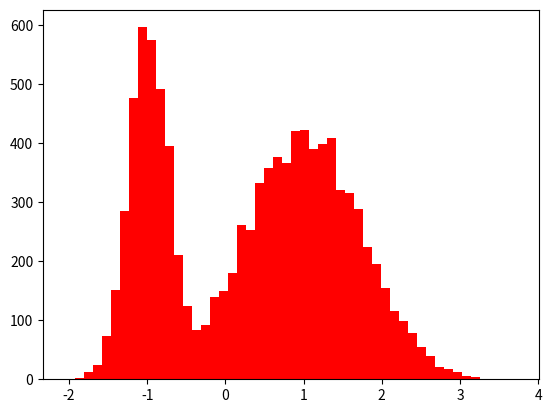

Generate this figure with matplotlib: (Note: this script raises an exception after producing the figure.)
import numpy as np


def _make_index(prob,size):
    """
    Returns a boolean index for given probabilities.

    Notes
    -----
    prob = [.75,.25] means that there is a 75% chance of the first column
    being True and a 25% chance of the second column being True. The
    columns are mutually exclusive.
    """
    rv = np.random.uniform(size=(size,1))
    cumprob = np.cumsum(prob)
    return np.logical_and(np.r_[0,cumprob[:-1]] <= rv, rv < cumprob)


def mixture_rvs(prob, size, dist, kwargs=None):
    """
    Sample from a mixture of distributions.

    Parameters
    ----------
    prob : array_like
        Probability of sampling from each distribution in dist
    size : int
        The length of the returned sample.
    dist : array_like
        An iterable of distributions objects from scipy.stats.
    kwargs : tuple of dicts, optional
        A tuple of dicts.  Each dict in kwargs can have keys loc, scale, and
        args to be passed to the respective distribution in dist.  If not
        provided, the distribution defaults are used.

    Examples
    --------
    Say we want 5000 random variables from mixture of normals with two
    distributions norm(-1,.5) and norm(1,.5) and we want to sample from the
    first with probability .75 and the second with probability .25.

    >>> from scipy import stats
    >>> prob = [.75,.25]
    >>> Y = mixture_rvs(prob, 5000, dist=[stats.norm, stats.norm],
    ...                 kwargs = (dict(loc=-1,scale=.5),dict(loc=1,scale=.5)))
    """
    if len(prob) != len(dist):
        raise ValueError("You must provide as many probabilities as distributions")
    if not np.allclose(np.sum(prob), 1):
        raise ValueError("prob does not sum to 1")

    if kwargs is None:
        kwargs = ({},)*len(prob)

    idx = _make_index(prob,size)
    sample = np.empty(size)
    for i in range(len(prob)):
        sample_idx = idx[...,i]
        sample_size = sample_idx.sum()
        loc = kwargs[i].get('loc',0)
        scale = kwargs[i].get('scale',1)
        args = kwargs[i].get('args',())
        sample[sample_idx] = dist[i].rvs(*args, **dict(loc=loc,scale=scale,
            size=sample_size))
    return sample


class MixtureDistribution:
    '''univariate mixture distribution

    for simple case for now (unbound support)
    does not yet inherit from scipy.stats.distributions

    adding pdf to mixture_rvs, some restrictions on broadcasting
    Currently it does not hold any state, all arguments included in each method.
    '''

    #def __init__(self, prob, size, dist, kwargs=None):

    def rvs(self, prob, size, dist, kwargs=None):
        return mixture_rvs(prob, size, dist, kwargs=kwargs)

    def pdf(self, x, prob, dist, kwargs=None):
        """
        pdf a mixture of distributions.

        Parameters
        ----------
        x : array_like
            Array containing locations where the PDF should be evaluated
        prob : array_like
            Probability of sampling from each distribution in dist
        dist : array_like
            An iterable of distributions objects from scipy.stats.
        kwargs : tuple of dicts, optional
            A tuple of dicts.  Each dict in kwargs can have keys loc, scale, and
            args to be passed to the respective distribution in dist.  If not
            provided, the distribution defaults are used.

        Examples
        --------
        Say we want 5000 random variables from mixture of normals with two
        distributions norm(-1,.5) and norm(1,.5) and we want to sample from the
        first with probability .75 and the second with probability .25.

        >>> import numpy as np
        >>> from scipy import stats
        >>> from statsmodels.distributions.mixture_rvs import MixtureDistribution
        >>> x = np.arange(-4.0, 4.0, 0.01)
        >>> prob = [.75,.25]
        >>> mixture = MixtureDistribution()
        >>> Y = mixture.pdf(x, prob, dist=[stats.norm, stats.norm],
        ...                 kwargs = (dict(loc=-1,scale=.5),dict(loc=1,scale=.5)))
        """
        if len(prob) != len(dist):
            raise ValueError("You must provide as many probabilities as distributions")
        if not np.allclose(np.sum(prob), 1):
            raise ValueError("prob does not sum to 1")

        if kwargs is None:
            kwargs = ({},)*len(prob)

        for i in range(len(prob)):
            loc = kwargs[i].get('loc',0)
            scale = kwargs[i].get('scale',1)
            args = kwargs[i].get('args',())
            if i == 0:  # assume all broadcast the same as the first dist
                pdf_ = prob[i] * dist[i].pdf(x, *args, loc=loc, scale=scale)
            else:
                pdf_ += prob[i] * dist[i].pdf(x, *args, loc=loc, scale=scale)
        return pdf_

    def cdf(self, x, prob, dist, kwargs=None):
        """
        cdf of a mixture of distributions.

        Parameters
        ----------
        x : array_like
            Array containing locations where the CDF should be evaluated
        prob : array_like
            Probability of sampling from each distribution in dist
        size : int
            The length of the returned sample.
        dist : array_like
            An iterable of distributions objects from scipy.stats.
        kwargs : tuple of dicts, optional
            A tuple of dicts.  Each dict in kwargs can have keys loc, scale, and
            args to be passed to the respective distribution in dist.  If not
            provided, the distribution defaults are used.

        Examples
        --------
        Say we want 5000 random variables from mixture of normals with two
        distributions norm(-1,.5) and norm(1,.5) and we want to sample from the
        first with probability .75 and the second with probability .25.

        >>> import numpy as np
        >>> from scipy import stats
        >>> from statsmodels.distributions.mixture_rvs import MixtureDistribution
        >>> x = np.arange(-4.0, 4.0, 0.01)
        >>> prob = [.75,.25]
        >>> mixture = MixtureDistribution()
        >>> Y = mixture.pdf(x, prob, dist=[stats.norm, stats.norm],
        ...                 kwargs = (dict(loc=-1,scale=.5),dict(loc=1,scale=.5)))
        """
        if len(prob) != len(dist):
            raise ValueError("You must provide as many probabilities as distributions")
        if not np.allclose(np.sum(prob), 1):
            raise ValueError("prob does not sum to 1")

        if kwargs is None:
            kwargs = ({},)*len(prob)

        for i in range(len(prob)):
            loc = kwargs[i].get('loc',0)
            scale = kwargs[i].get('scale',1)
            args = kwargs[i].get('args',())
            if i == 0:  # assume all broadcast the same as the first dist
                cdf_ = prob[i] * dist[i].cdf(x, *args, loc=loc, scale=scale)
            else:
                cdf_ += prob[i] * dist[i].cdf(x, *args, loc=loc, scale=scale)
        return cdf_


def mv_mixture_rvs(prob, size, dist, nvars, **kwargs):
    """
    Sample from a mixture of multivariate distributions.

    Parameters
    ----------
    prob : array_like
        Probability of sampling from each distribution in dist
    size : int
        The length of the returned sample.
    dist : array_like
        An iterable of distributions instances with callable method rvs.
    nvargs : int
        dimension of the multivariate distribution, could be inferred instead
    kwargs : tuple of dicts, optional
        ignored

    Examples
    --------
    Say we want 2000 random variables from mixture of normals with two
    multivariate normal distributions, and we want to sample from the
    first with probability .4 and the second with probability .6.

    import statsmodels.sandbox.distributions.mv_normal as mvd

    cov3 = np.array([[ 1.  ,  0.5 ,  0.75],
                       [ 0.5 ,  1.5 ,  0.6 ],
                       [ 0.75,  0.6 ,  2.  ]])

    mu = np.array([-1, 0.0, 2.0])
    mu2 = np.array([4, 2.0, 2.0])
    mvn3 = mvd.MVNormal(mu, cov3)
    mvn32 = mvd.MVNormal(mu2, cov3/2., 4)
    rvs = mix.mv_mixture_rvs([0.4, 0.6], 2000, [mvn3, mvn32], 3)
    """
    if len(prob) != len(dist):
        raise ValueError("You must provide as many probabilities as distributions")
    if not np.allclose(np.sum(prob), 1):
        raise ValueError("prob does not sum to 1")

    if kwargs is None:
        kwargs = ({},)*len(prob)

    idx = _make_index(prob,size)
    sample = np.empty((size, nvars))
    for i in range(len(prob)):
        sample_idx = idx[...,i]
        sample_size = sample_idx.sum()
        #loc = kwargs[i].get('loc',0)
        #scale = kwargs[i].get('scale',1)
        #args = kwargs[i].get('args',())
        # use int to avoid numpy bug with np.random.multivariate_normal
        sample[sample_idx] = dist[i].rvs(size=int(sample_size))
    return sample


if __name__ == '__main__':

    from scipy import stats

    obs_dist = mixture_rvs([.25,.75], size=10000, dist=[stats.norm, stats.beta],
                kwargs=(dict(loc=-1,scale=.5),dict(loc=1,scale=1,args=(1,.5))))

    nobs = 10000
    mix = MixtureDistribution()
##    mrvs = mixture_rvs([1/3.,2/3.], size=nobs, dist=[stats.norm, stats.norm],
##                   kwargs = (dict(loc=-1,scale=.5),dict(loc=1,scale=.75)))

    mix_kwds = (dict(loc=-1,scale=.25),dict(loc=1,scale=.75))
    mrvs = mix.rvs([1/3.,2/3.], size=nobs, dist=[stats.norm, stats.norm],
                   kwargs=mix_kwds)

    grid = np.linspace(-4,4, 100)
    mpdf = mix.pdf(grid, [1/3.,2/3.], dist=[stats.norm, stats.norm],
                   kwargs=mix_kwds)
    mcdf = mix.cdf(grid, [1/3.,2/3.], dist=[stats.norm, stats.norm],
                   kwargs=mix_kwds)

    doplot = 1
    if doplot:
        import matplotlib.pyplot as plt
        plt.figure()
        plt.hist(mrvs, bins=50, normed=True, color='red')
        plt.title('histogram of sample and pdf')
        plt.plot(grid, mpdf, lw=2, color='black')

        plt.figure()
        plt.hist(mrvs, bins=50, normed=True, cumulative=True, color='red')
        plt.title('histogram of sample and pdf')
        plt.plot(grid, mcdf, lw=2, color='black')

        plt.show()
